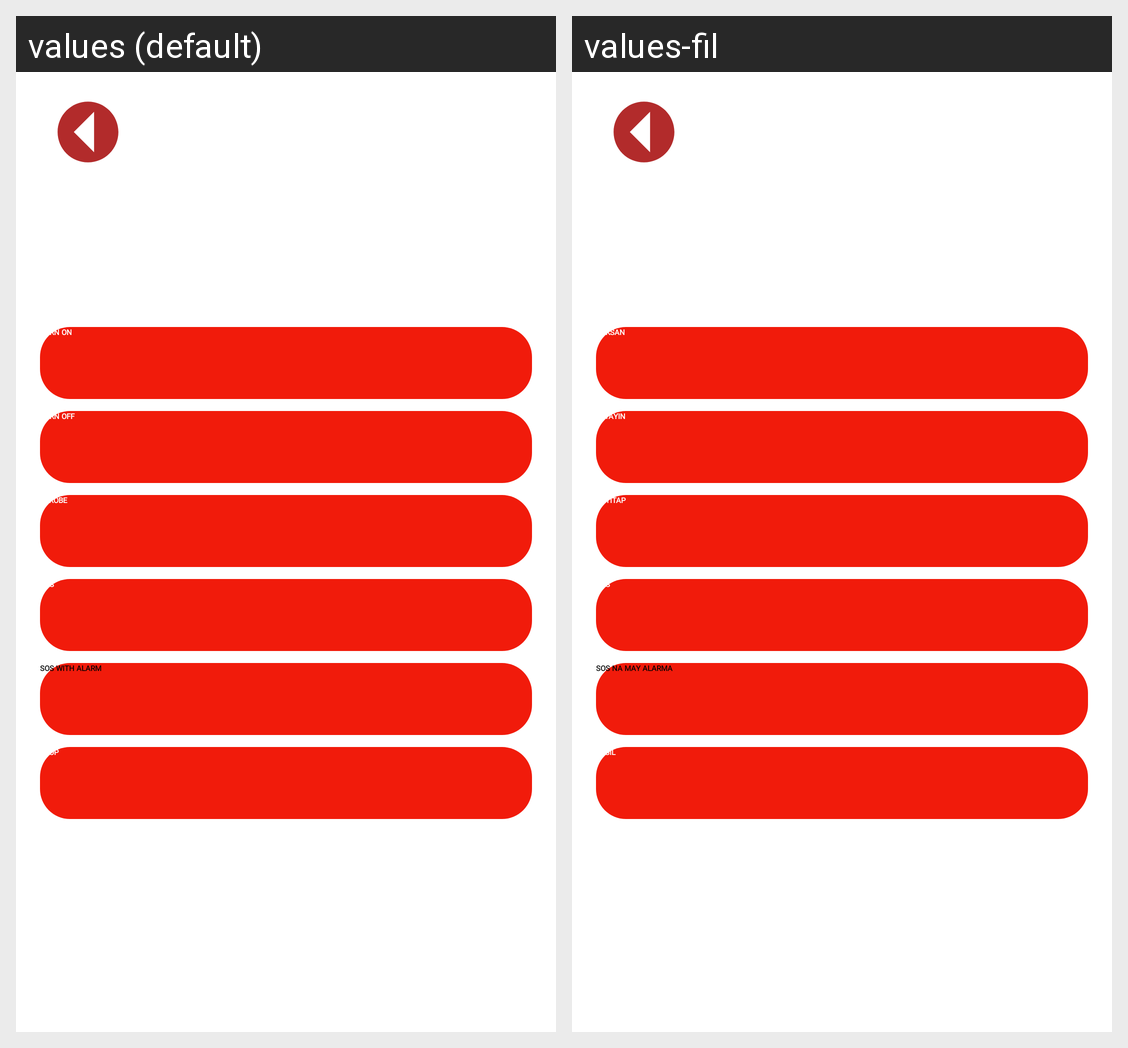

Strings drawn on this Android screen and how each of the app's shown locales translates them:
Android screen res/layout/activity_flashlight.xml rendered under 2 locales, left to right: values (default), values-fil. Device: Nexus 5 (rendered at 1080×1920; each locale shown at half size, 540×960, under a caption strip naming it); theme Theme.NoActionBar.
Strings drawn on this screen, with the default value and each locale's value (text and hints the layout hard-codes, and strings that could not be matched under every locale, appear in the picture but are not listed):

turn_on
  values: TURN ON
  values-fil: BUKSAN

turn_off
  values: TURN OFF
  values-fil: PATAYIN

strobe
  values: STROBE
  values-fil: KUTITAP

sos
  values: SOS
  values-fil: SOS

sos_with_alarm
  values: SOS WITH ALARM
  values-fil: SOS NA MAY ALARMA

stop
  values: STOP
  values-fil: ITIGIL
